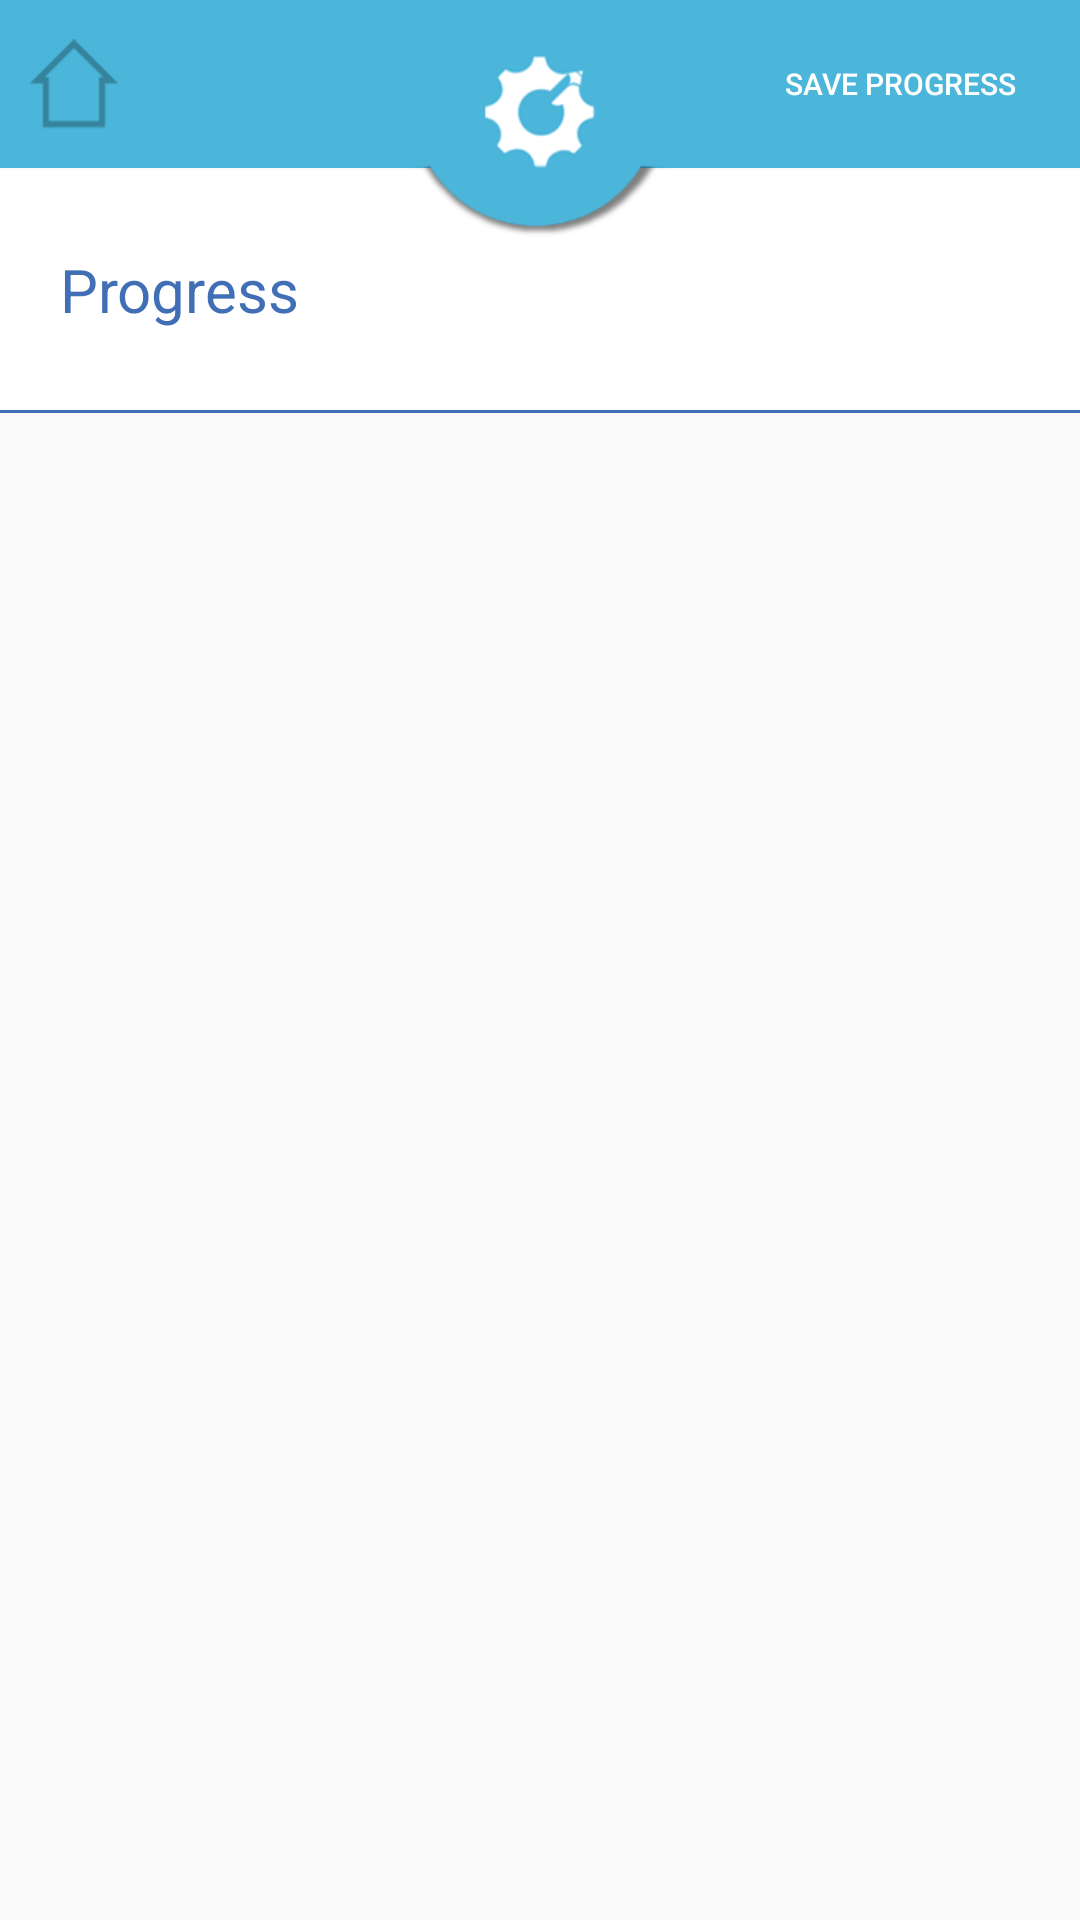

Write the Android layout XML for this screen, with the resource values it uses.
<!-- AndroidManifest.xml: application theme AppTheme -->
<!-- res/layout/activity_new_industry.xml -->
<?xml version="1.0" encoding="utf-8"?>

<RelativeLayout xmlns:android="http://schemas.android.com/apk/res/android"
    android:orientation="vertical" android:layout_width="match_parent"
    android:layout_height="match_parent"

    android:id="@+id/relativeLayoutNewIndustry"
    >
    
    <android.support.v4.view.ViewPager
        xmlns:android="http://schemas.android.com/apk/res/android"
        android:id="@+id/pager"
        android:layout_width="match_parent"
        android:layout_height="match_parent"
        android:layout_below="@+id/relativeLayoutTitle"
       >

    </android.support.v4.view.ViewPager>

    <RelativeLayout
        android:id="@+id/relativeLayout1"
        android:layout_width="match_parent"
        android:layout_height="80dp"
       android:layout_below="@+id/frameLayout"
        android:background="@color/white"
        android:layout_marginTop="-35dp"
        >

        <TextView
            android:id="@+id/txtProgress"
            android:layout_width="wrap_content"
            android:layout_height="wrap_content"
            android:text="Progress"
            android:textColor="@color/dark_blue"
            android:layout_centerVertical="true"
            android:paddingLeft="20dp"
            android:textSize="20sp"
            />

        <LinearLayout
            android:id="@+id/PlrelativeLayout"
            android:layout_width="match_parent"
            android:layout_height="wrap_content"
          android:layout_centerVertical="true"
           android:layout_centerHorizontal="true"
            android:layout_marginLeft="15dp"
            android:layout_toRightOf="@+id/txtProgress"
            android:layout_alignParentBottom="true"
            android:layout_marginBottom="-1dp"
            android:orientation="horizontal">
        </LinearLayout>
    </RelativeLayout>

    <RelativeLayout
        android:id="@+id/relativeLayoutTitle"
        android:layout_width="match_parent"
        android:layout_height="1dp"
        android:layout_below="@id/relativeLayout1"
        android:background="@color/dark_blue">


    </RelativeLayout>

    <FrameLayout
        android:layout_alignParentTop="true"
        android:id="@+id/frameLayout"
        android:layout_width="match_parent"
        android:layout_height="wrap_content">

        <View
            android:layout_width="match_parent"
            android:layout_height="@dimen/abc_action_bar_default_height_material"
            android:background="@drawable/background_shadow"
            android:layout_marginTop="5.33dp"
            />
        <RelativeLayout
            android:layout_width="match_parent"
            android:layout_height="@dimen/abc_action_bar_default_height_material"
            android:background="@color/title_bar">

            <ImageView
                android:id="@+id/homeIcon"
                android:layout_width="30dp"
                android:layout_height="30dp"
                android:layout_alignParentLeft="true"
                android:layout_centerVertical="true"
                android:layout_marginLeft="10dp"
                android:src="@drawable/home_icon"
                />

            <Button
                android:id="@+id/btnSaveProgress"
                android:layout_width="100dp"
                android:layout_height="30dp"
                android:text="SAVE PROGRESS"
                android:textSize="10sp"
                android:textColor="@color/white"
                android:background="@drawable/rounded_save_progress_button"
                android:layout_alignParentRight="true"
                android:layout_centerVertical="true"
                android:layout_marginRight="10dp"
                />

        </RelativeLayout>
        <ImageButton
            android:id="@+id/setting_logo"
            android:layout_width="90dp"
            android:layout_height="100dp"
            android:layout_centerHorizontal="true"
            android:layout_gravity="center"
            android:layout_marginTop="-9dp"
            android:background="@android:color/transparent"
            android:src="@drawable/circle_icon"

            />
    </FrameLayout>

</RelativeLayout>
<!-- resources referenced by this layout -->
<resources>
  <color name="dark_blue">#416fb6</color>
  <color name="title_bar">#4bb5da</color>
  <color name="white">#ffffff</color>
  <!-- drawable background_shadow (drawable) -->
  <?xml version="1.0" encoding="utf-8"?>
  
  <bitmap
      xmlns:android="http://schemas.android.com/apk/res/android"
      android:src="@drawable/shadow_background"
      android:tileMode="repeat"
      android:dither="true"/>
  <!-- drawable circle_icon: png bitmap (drawable-hdpi, 7421 bytes) -->
  <!-- drawable home_icon: png bitmap (drawable-hdpi, 1596 bytes) -->
  <style name="AppTheme" parent="Theme.AppCompat.Light.DarkActionBar">
          
      </style>
</resources>
